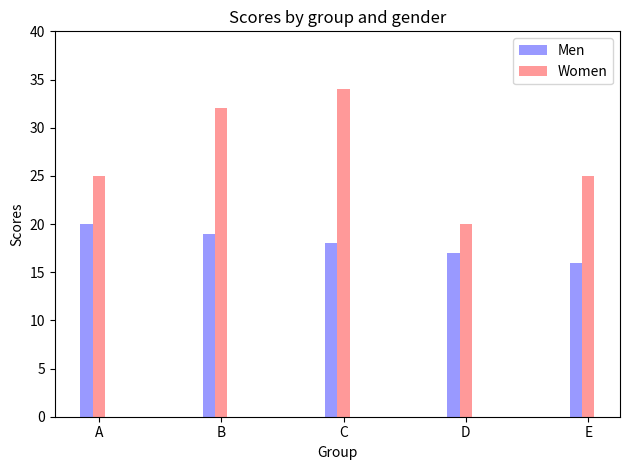

This chart was generated by the following Python code:


import numpy as np
import matplotlib.pyplot as plt


n_groups = 5

means_men = (20, 19, 18, 17, 16)
means_women = (25, 32, 34, 20, 25)

fig, ax = plt.subplots()
index = np.arange(n_groups)
# 宽度
bar_width = 0.1

opacity = 0.4
# 参数分别是:
# 坐标, 坐标对应的数组, 宽度, 透明度, 颜色, 标题
rects1 = plt.bar(index, means_men, bar_width, alpha=opacity, color='b', label='Men')
rects2 = plt.bar(index + bar_width, means_women, bar_width, alpha=opacity, color='r', label='Women')

plt.xlabel('Group')
plt.ylabel('Scores')
plt.title('Scores by group and gender')

# x轴标题位置
plt.xticks(index + bar_width, ('A', 'B', 'C', 'D', 'E'))

plt.ylim(0, 40)
plt.legend()

plt.tight_layout()
plt.show()